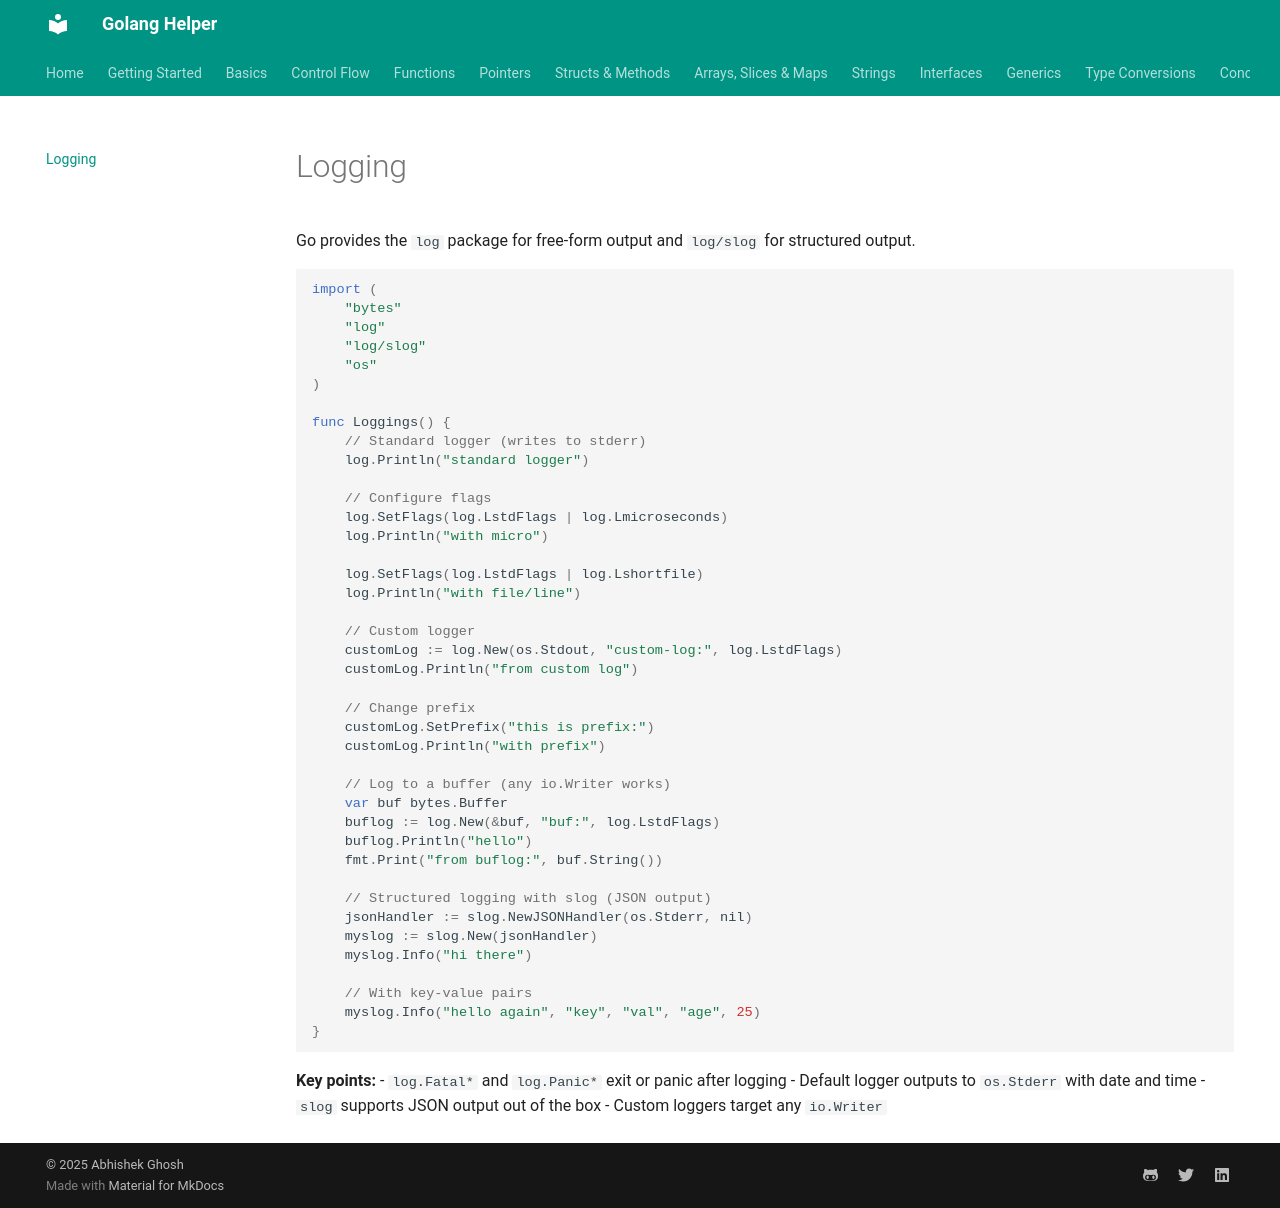

repository: abhishekghoshh/golang-helper · page: logging/index.html · generator: mkdocs

# Logging

Go provides the `log` package for free-form output and `log/slog` for structured output.

```go
import (
    "bytes"
    "log"
    "log/slog"
    "os"
)

func Loggings() {
    // Standard logger (writes to stderr)
    log.Println("standard logger")

    // Configure flags
    log.SetFlags(log.LstdFlags | log.Lmicroseconds)
    log.Println("with micro")

    log.SetFlags(log.LstdFlags | log.Lshortfile)
    log.Println("with file/line")

    // Custom logger
    customLog := log.New(os.Stdout, "custom-log:", log.LstdFlags)
    customLog.Println("from custom log")

    // Change prefix
    customLog.SetPrefix("this is prefix:")
    customLog.Println("with prefix")

    // Log to a buffer (any io.Writer works)
    var buf bytes.Buffer
    buflog := log.New(&buf, "buf:", log.LstdFlags)
    buflog.Println("hello")
    fmt.Print("from buflog:", buf.String())

    // Structured logging with slog (JSON output)
    jsonHandler := slog.NewJSONHandler(os.Stderr, nil)
    myslog := slog.New(jsonHandler)
    myslog.Info("hi there")

    // With key-value pairs
    myslog.Info("hello again", "key", "val", "age", 25)
}
```

**Key points:**
- `log.Fatal*` and `log.Panic*` exit or panic after logging
- Default logger outputs to `os.Stderr` with date and time
- `slog` supports JSON output out of the box
- Custom loggers target any `io.Writer`
